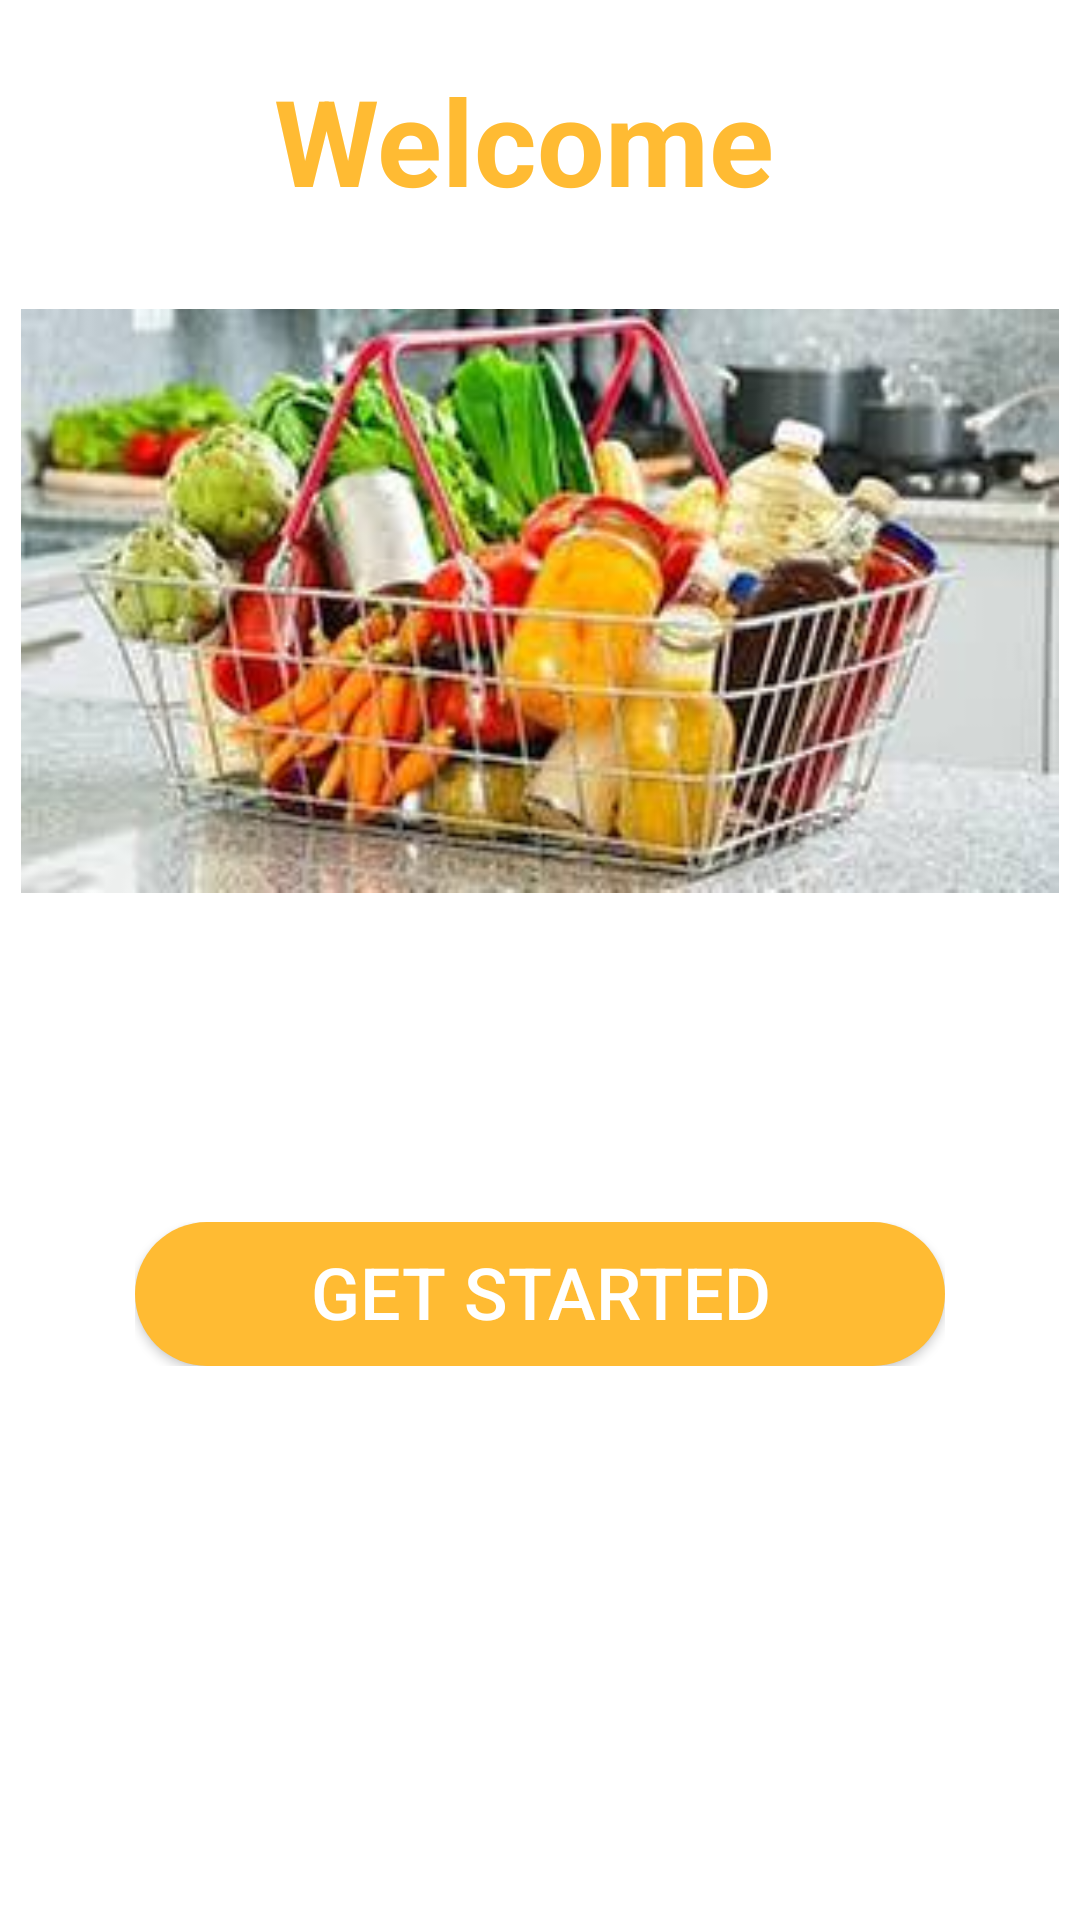

Here is an Android app screen rendered from its layout file. Give the layout XML and the strings, colors and styles it references.
<!-- AndroidManifest.xml: application theme AppTheme -->
<!-- res/layout/activity_welcome.xml -->
<?xml version="1.0" encoding="utf-8"?>
<LinearLayout xmlns:android="http://schemas.android.com/apk/res/android"
    xmlns:app="http://schemas.android.com/apk/res-auto"
    xmlns:tools="http://schemas.android.com/tools"
    android:layout_width="match_parent"
    android:layout_height="match_parent"
    android:background="@android:color/white"
    android:orientation="vertical"
    tools:context=".Welcome">

    <TextView
        android:layout_width="wrap_content"
        android:layout_height="wrap_content"
        android:layout_gravity="center"
        android:layout_marginTop="20dp"
        android:text="Welcome "
        android:textColor="@android:color/holo_orange_light"
        android:textSize="40dp"
        android:textStyle="bold" />

    <ImageView
        android:layout_width="346dp"
        android:layout_height="214dp"
        android:layout_gravity="center"
        android:layout_marginTop="20dp"
        android:src="@drawable/image"
        android:background="@drawable/circle_image"/>

    <LinearLayout
        android:layout_width="270dp"
        android:layout_height="wrap_content"
        android:orientation="vertical"


        android:layout_gravity="center"
        android:layout_marginTop="100dp">



        <Button
            android:layout_width="match_parent"
            android:layout_height="wrap_content"
            android:background="@drawable/rounded_button"
            android:elegantTextHeight="true"
            android:elevation="40dp"
            android:fadingEdge="vertical"
            android:fadingEdgeLength="10dp"
            android:text="Get Started"
            android:textColor="@android:color/white"
            android:textSize="24dp"
            android:id="@+id/loginButton"/>


    </LinearLayout>

</LinearLayout>
<!-- resources referenced by this layout -->
<resources>
  <!-- drawable circle_image (drawable) -->
  <?xml version="1.0" encoding="utf-8"?>
  <shape xmlns:android="http://schemas.android.com/apk/res/android"
      android:shape="oval">
      <solid android:color="@color/cardview_light_background">
      </solid>
      <corners android:radius="40dp"/>
  </shape>
  <!-- drawable image: jpg bitmap (drawable-hdpi, 5348 bytes) -->
  <!-- drawable rounded_button (drawable) -->
  <?xml version="1.0" encoding="utf-8"?>
  <shape
      xmlns:android="http://schemas.android.com/apk/res/android"
      android:shape="rectangle">
      <solid
          android:color="@android:color/holo_orange_light"
          ></solid>
      <corners android:radius="30dp"></corners>
  </shape>
  <style name="AppTheme" parent="Theme.AppCompat.Light.DarkActionBar">
          
          <item name="colorPrimary">@color/colorPrimary</item>
          <item name="colorPrimaryDark">@color/colorPrimaryDark</item>
          <item name="colorAccent">@color/colorAccent</item>
      </style>
  <color name="colorPrimary">#000000</color>
  <color name="colorPrimaryDark">#000000</color>
  <color name="colorAccent">#D81B60</color>
</resources>
